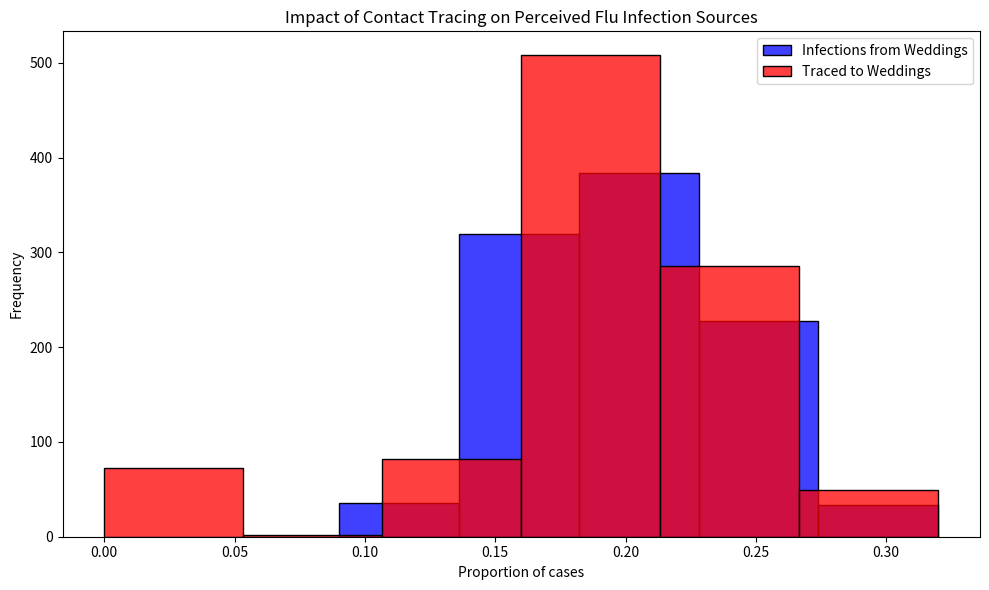

The script that saved this image:
# Import necessary libraries
import pandas as pd
import numpy as np
import matplotlib.pyplot as plt
import seaborn as sns

# Note: Suppressing FutureWarnings to maintain a clean output. This is specifically to ignore warnings about
# deprecated features in the libraries we're using (e.g., 'use_inf_as_na' option in Pandas, used by Seaborn),
# which we currently have no direct control over. This action is taken to ensure that our output remains
# focused on relevant information, acknowledging that we rely on external library updates to fully resolve
# these deprecations. Always consider reviewing and removing this suppression after significant library updates.
import warnings
warnings.simplefilter(action='ignore', category=FutureWarning)

# Constants representing the parameters of the model
ATTACK_RATE = 0.10
TRACE_SUCCESS = 0.20
SECONDARY_TRACE_THRESHOLD = 2

def simulate_event(m):
  """
  Simulates the infection and tracing process for a series of events.
  
  This function creates a DataFrame representing individuals attending weddings and brunches,
  infects a subset of them based on the ATTACK_RATE, performs primary and secondary contact tracing,
  and calculates the proportions of infections and traced cases that are attributed to weddings.
  
  Parameters:
  - m: Dummy parameter for iteration purposes.
  
  Returns:
  - A tuple containing the proportion of infections and the proportion of traced cases
    that are attributed to weddings.
  """
  # Create DataFrame for people at events with initial infection and traced status
  events = ['wedding'] * 200 + ['brunch'] * 800
  ppl = pd.DataFrame({
      'event': events,
      'infected': False,
      'traced': np.nan  # Initially setting traced status as NaN
  })

  # Explicitly set 'traced' column to nullable boolean type
  ppl['traced'] = ppl['traced'].astype(pd.BooleanDtype())

  # Infect a random subset of people
  infected_indices = np.random.choice(ppl.index, size=int(len(ppl) * ATTACK_RATE), replace=False)
  ppl.loc[infected_indices, 'infected'] = True

  # Primary contact tracing: randomly decide which infected people get traced
  ppl.loc[ppl['infected'], 'traced'] = np.random.rand(sum(ppl['infected'])) < TRACE_SUCCESS

  # Secondary contact tracing based on event attendance
  event_trace_counts = ppl[ppl['traced'] == True]['event'].value_counts()
  events_traced = event_trace_counts[event_trace_counts >= SECONDARY_TRACE_THRESHOLD].index
  ppl.loc[ppl['event'].isin(events_traced) & ppl['infected'], 'traced'] = True

  # Calculate proportions of infections and traces attributed to each event type
  ppl['event_type'] = ppl['event'].str[0]  # 'w' for wedding, 'b' for brunch
  wedding_infections = sum(ppl['infected'] & (ppl['event_type'] == 'w'))
  brunch_infections = sum(ppl['infected'] & (ppl['event_type'] == 'b'))
  p_wedding_infections = wedding_infections / (wedding_infections + brunch_infections)

  wedding_traces = sum(ppl['infected'] & ppl['traced'] & (ppl['event_type'] == 'w'))
  brunch_traces = sum(ppl['infected'] & ppl['traced'] & (ppl['event_type'] == 'b'))
  p_wedding_traces = wedding_traces / (wedding_traces + brunch_traces)

  return p_wedding_infections, p_wedding_traces

# Run the simulation 1000 times
results = [simulate_event(m) for m in range(1000)]
props_df = pd.DataFrame(results, columns=["Infections", "Traces"])

# Plotting the results
plt.figure(figsize=(10, 6))
sns.histplot(props_df['Infections'], color="blue", alpha=0.75, binwidth=0.05, kde=False, label='Infections from Weddings')
sns.histplot(props_df['Traces'], color="red", alpha=0.75, binwidth=0.05, kde=False, label='Traced to Weddings')
plt.xlabel("Proportion of cases")
plt.ylabel("Frequency")
plt.title("Impact of Contact Tracing on Perceived Flu Infection Sources")
plt.legend()
plt.tight_layout()
plt.show()